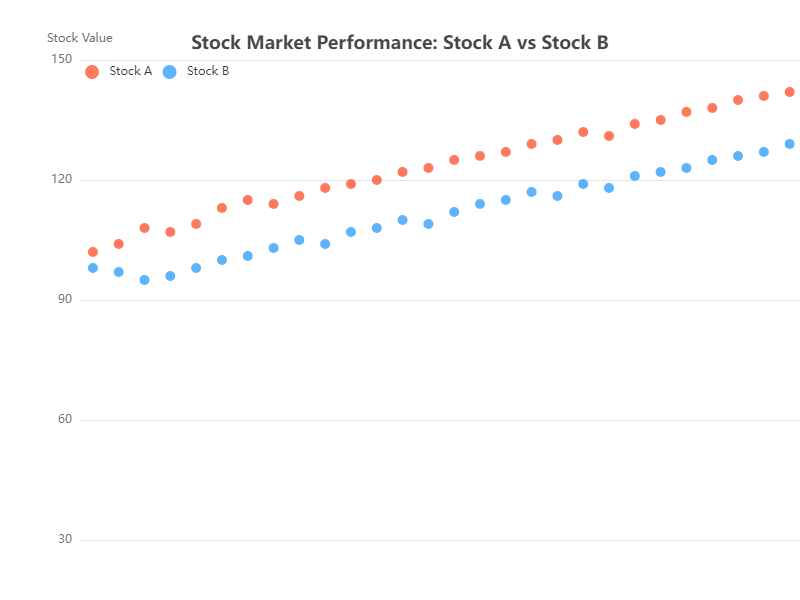

The table this chart was drawn from, first rows:
Date, Stock_A, Stock_B
2023-01-01, 102, 98
2023-01-02, 104, 97
2023-01-03, 108, 95
2023-01-04, 107, 96
2023-01-05, 109, 98
2023-01-06, 113, 100
2023-01-07, 115, 101
2023-01-08, 114, 103
2023-01-09, 116, 105
2023-01-10, 118, 104
2023-01-11, 119, 107
2023-01-12, 120, 108
2023-01-13, 122, 110
2023-01-14, 123, 109
2023-01-15, 125, 112
2023-01-16, 126, 114
2023-01-17, 127, 115
2023-01-18, 129, 117
2023-01-19, 130, 116
2023-01-20, 132, 119
2023-01-21, 131, 118
2023-01-22, 134, 121
2023-01-23, 135, 122
2023-01-24, 137, 123
2023-01-25, 138, 125
2023-01-26, 140, 126
2023-01-27, 141, 127
2023-01-28, 142, 129
2023-01-29, 144, 130
2023-01-30, 145, 132
2023-01-31, 146, 131
